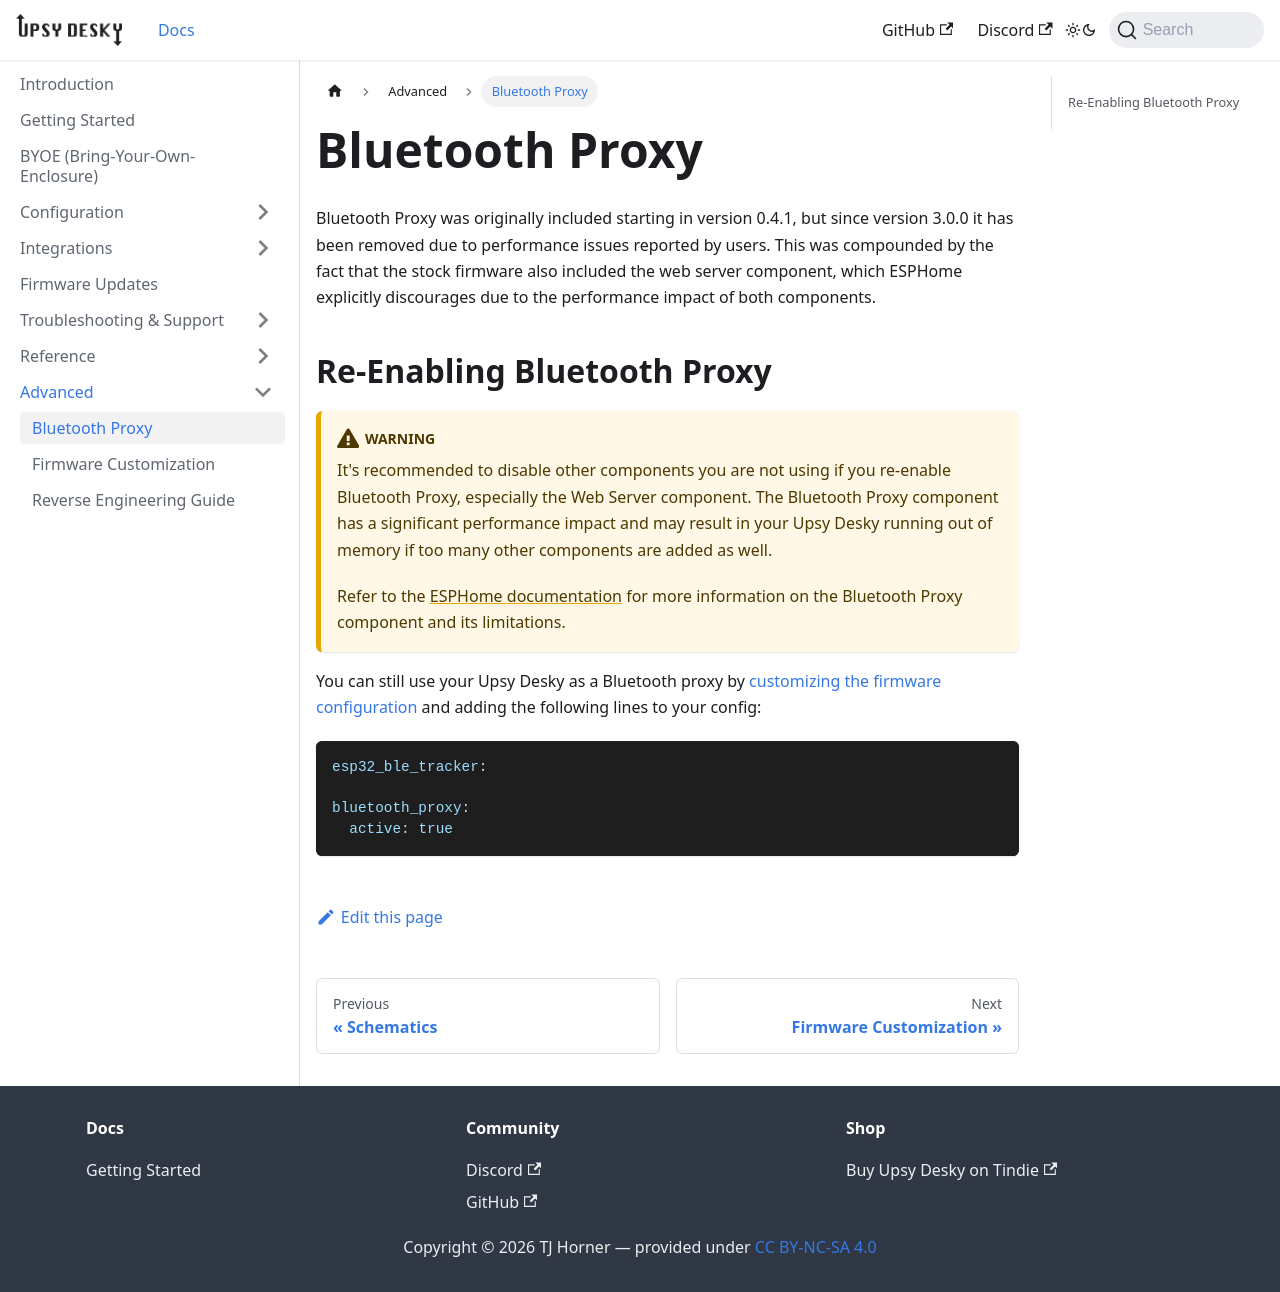

repository: tjhorner/upsy-desky-docs · page: docs/advanced/bluetooth-proxy/index.html · generator: docusaurus

# Bluetooth Proxy

Bluetooth Proxy was originally included starting in version 0.4.1, but since version 3.0.0 it has been removed due to performance issues reported by users. This was compounded by the fact that the stock firmware also included the web server component, which ESPHome explicitly discourages due to the performance impact of both components.

## Re-Enabling Bluetooth Proxy

:::warning
It's recommended to disable other components you are not using if you re-enable Bluetooth Proxy, especially the Web Server component. The Bluetooth Proxy component has a significant performance impact and may result in your Upsy Desky running out of memory if too many other components are added as well.

Refer to the [ESPHome documentation](https://esphome.io/components/bluetooth_proxy) for more information on the Bluetooth Proxy component and its limitations.
:::

You can still use your Upsy Desky as a Bluetooth proxy by [customizing the firmware configuration](./customization/index.md) and adding the following lines to your config:

```yaml
esp32_ble_tracker:

bluetooth_proxy:
  active: true
```
